Run: headless pygame with SDL's dummy video driver; simulated clock (each Clock.tick advances the game by its frame time, no real sleeping); random seed 0; keys injected as events and as key.get_pressed() state; mouse plan: one left click at the window centre at the start of phase 2, then a move to the lower-right quarter at the start of phase 3.
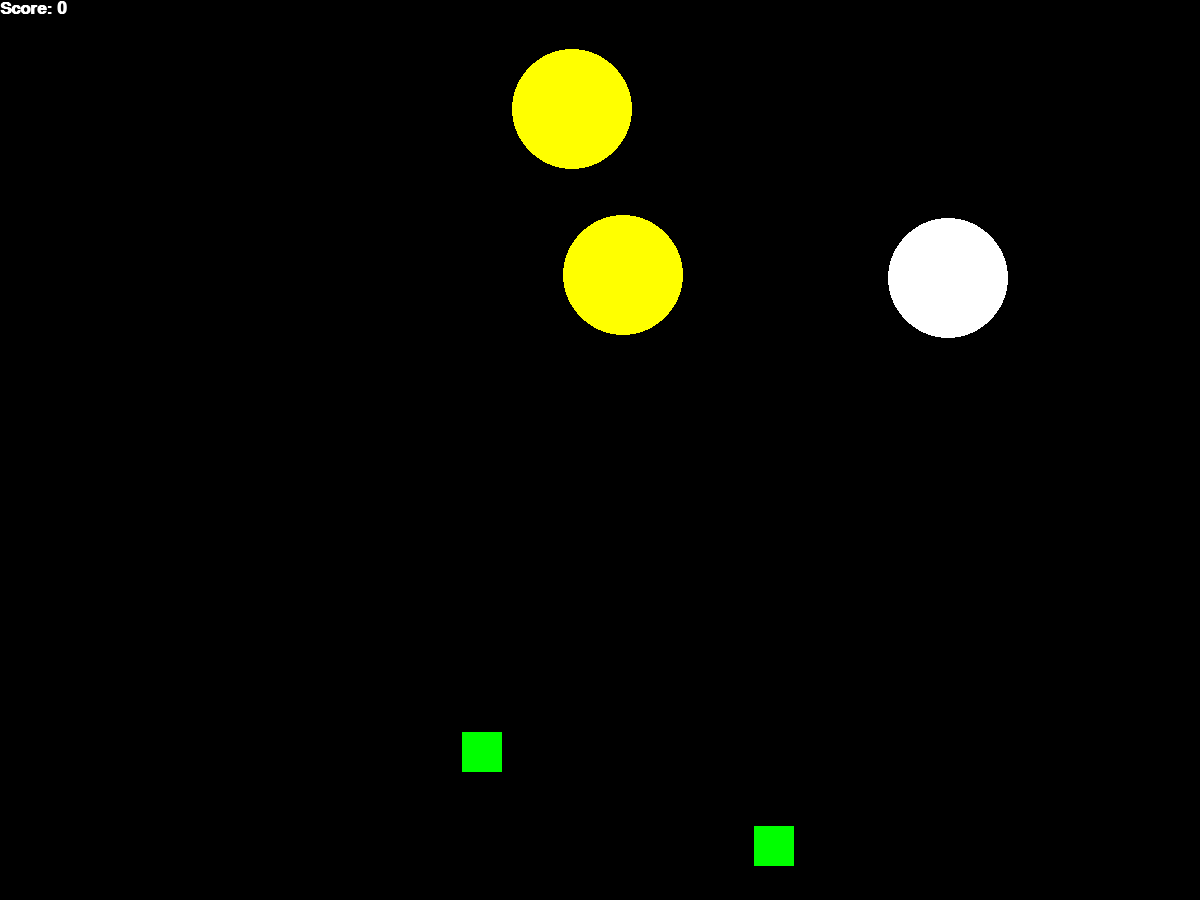
Frame 1 of 4 · flips 1–60 · no input
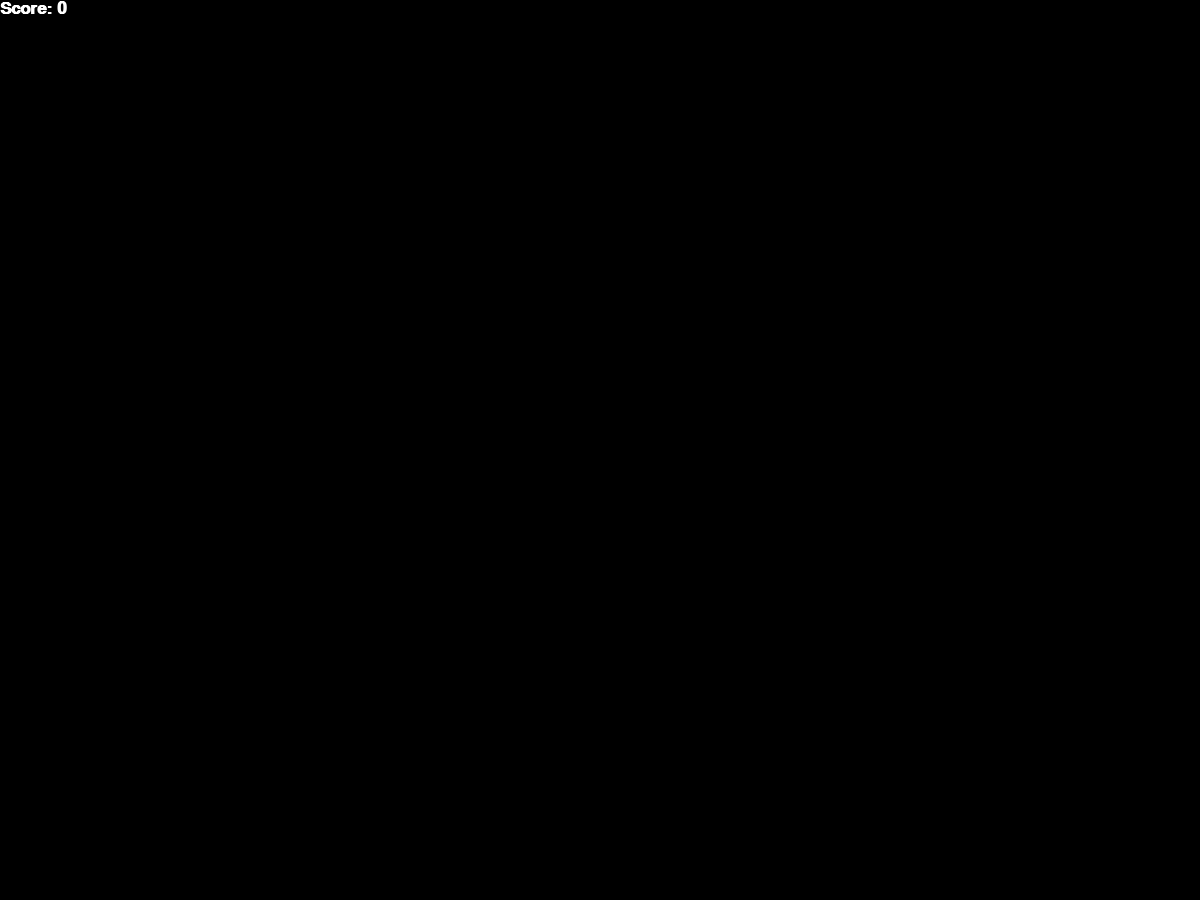
Frame 2 of 4 · flips 61–180 · clicked the window centre · tapped SPACE, RETURN · held RIGHT (→), D
Frame 3 of 4 · flips 181–300 · moved the mouse to the lower-right quarter · held DOWN (↓), S · screen unchanged from frame 2, image omitted
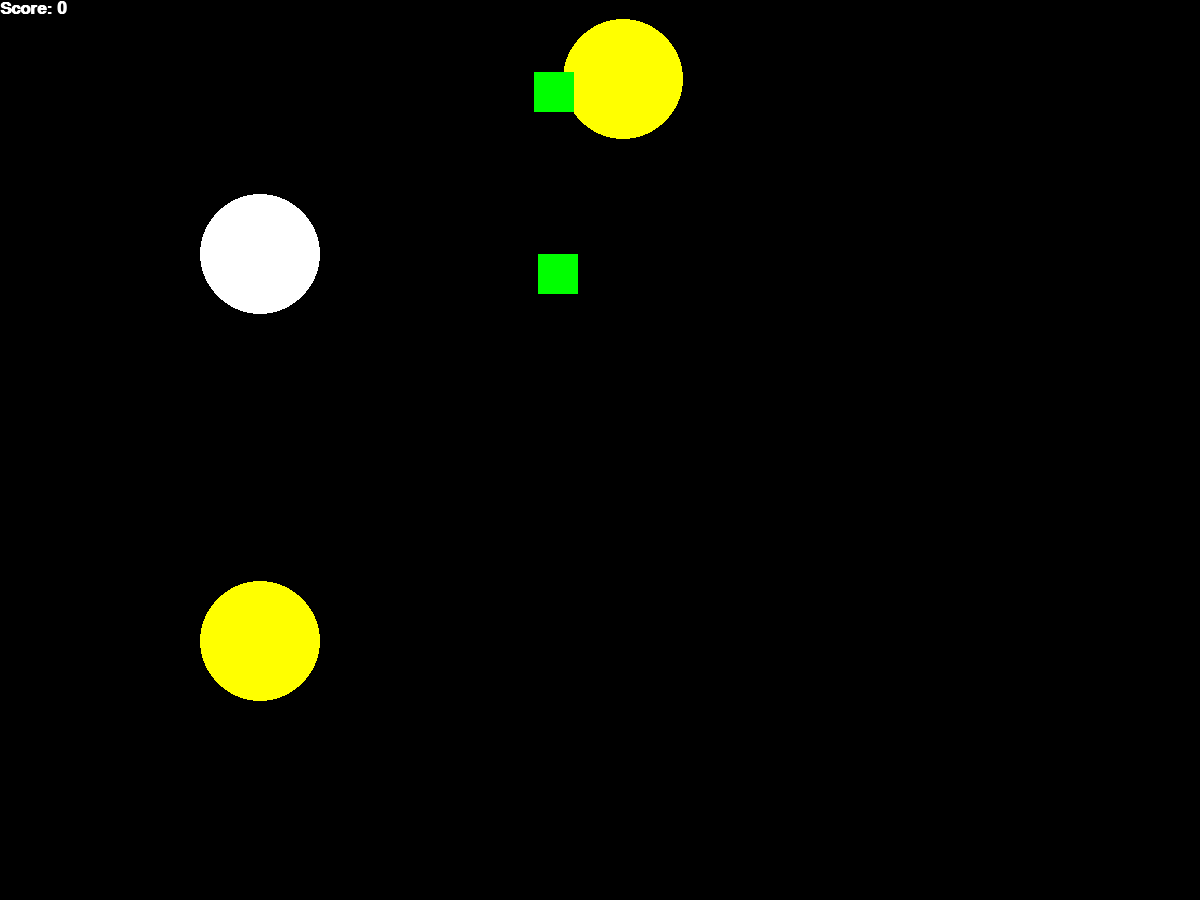
Frame 4 of 4 · flips 301–420 · held LEFT (←), A, UP (↑), W

The pygame program that drew these frames:

import pygame
from pygame.draw import *
import random
from math import sin, cos, pi

COLORS = {
    'WHITE': 0xFFFFFF,
    'RED': 0xFF0000,
    'BLUE': 0x0000FF,
    'YELLOW': 0xFFFF00,
    'GREEN': 0x00FF00,
    'MAGENTA': 0xFF00FF,
    'CYAN': 0x00FFFF,
    'BLACK': 0x0,
}
balls = []
rects = []


def main():
    """
    Initializes pygame Surface, defines event handling loop.
    """
    pygame.init()

    FPS = 50
    s_size = (1200, 900)
    screen = pygame.display.set_mode(s_size)
    screen.fill(COLORS['BLACK'])

    score = 0

    ball_number = 3
    v_max = 15
    radius = 60
    balls.extend(coord_calc(
        ball_number,
        s_size[0],
        s_size[1],
        radius,
        v_max
    ))
    rect_number = 2
    rects.extend(coord_calc(
        rect_number,
        s_size[0],
        s_size[1],
        2 * radius // 3,
        v_max
    ))

    pygame.display.update()
    clock = pygame.time.Clock()
    finished = False

    # timer init conditions
    is_showing = True
    start_time = pygame.time.get_ticks()
    show_screen_t = 2  # 2 seconds
    hide_screen_t = 5
    lap = show_screen_t

    while not finished:
        clock.tick(FPS)
        for event in pygame.event.get():
            if event.type == pygame.QUIT:
                finished = True
            elif event.type == pygame.MOUSEBUTTONDOWN:
                score += count_score(event, balls + rects, v_max, s_size)

        start_time, lap, is_showing = timer(
            pygame.time.get_ticks(),
            start_time,
            lap,
            show_screen_t,
            hide_screen_t,
            is_showing,
        )

        screen.fill(COLORS['BLACK'])
        show_score(screen, score)
        move_elements(balls + rects, *s_size)
        if is_showing:
            show_balls(screen, balls)
            show_rects(screen, rects)

        pygame.display.update()
    pygame.quit()


def coord_calc(n, max_x, max_y, size, v_max):
    """
    Calculates coordinates for n items and puts in `lst`
    :param n: item amount
    :param max_x: window's max width
    :param max_y: window's max height
    :param size: size of the item
    :param v_max: full velocity
    :return: list with items
    """
    elems = []
    for i in range(n):
        angle = 2 * pi * random.random()
        elems.append({
            'x': random.randint(100, max_x - 100),
            'y': random.randint(100, max_y - 100),
            'r': size,
            'vx': int(v_max * cos(angle)),
            'vy': int(v_max * sin(angle)),
            'color': random.choice(list(COLORS.values())[:-1]),  # removing BLACK color
        })
    return elems


def move_elements(elems, w, h):
    """
    Change elements' coordinates and check whether they should bounce the wall.

    :param elems: list of dictionaries with elements' parameters
    :param w: width of window
    :param h: height of window
    :return: None
    """
    for item in elems:
        if item['x'] < item['r'] or w - item['x'] < item['r']:
            item['vx'] *= -1
        if item['y'] < item['r'] or h - item['y'] < item['r']:
            item['vy'] *= -1
        item['x'] += item['vx']
        item['y'] += item['vy']


def show_balls(surface, balls):
    """
    Draws balls on `surface` object.

    :param surface: pygame Surface object
    :param balls: list of dictionaries with balls' data.
    :return: None
    """
    for item in balls:
        circle(surface, item['color'], (item['x'], item['y']), item['r'])


def show_rects(surface, rects):
    """
    Draws balls on `surface` object.

    :param surface: pygame Surface object
    :param rects: list of dictionaries with balls' data.
    :return: None
    """
    for item in rects:
        x = item['x'] - item['r'] // 2
        y = item['y'] - item['r'] // 2
        rect(surface, item['color'], (x, y, item['r'], item['r']))


def count_score(event, elems, v_max, s_size):
    """
    Checks whether click is on area of any element.
    If yes, returns 1 and changes element's parameters.

    :param event: pygame Event object
    :param elems: list of dictionaries with balls' data.
    :param v_max: full velocity module
    :param s_size: screen's (width, height)
    :return: score if click was on element, 0 otherwise
    """
    x, y = event.pos
    for item in elems:
        touching, res = is_touching(item, x, y)
        if touching:
            new = coord_calc(1, s_size[0], s_size[1], item['r'], v_max)[0]  # get new coords
            for k in new.keys():
                if k == 'r':
                    continue
                item[k] = new[k]
            break
    return res


def is_touching(item, click_x, click_y):
    """
    Determines if click was on the item in `balls` or `rects`.
    If yes returns tuple with (True, score).

    :param item: item in `balls` or `rects`
    :param click_x: click x-coordinate
    :param click_y: click y-coordinate
    :return: (True, score) or (False, 0)
    """
    touching = False
    res = 0
    if item in rects:
        dist_x = abs(item['x'] - click_x)
        dist_y = abs(item['y'] - click_y)
        if dist_x <= item['r'] and dist_y <= item['r']:
            touching = True
            res = 3
    else:
        distance = ((item['x'] - click_x) ** 2 + (item['y'] - click_y) ** 2) ** 0.5
        if distance <= item['r']:
            touching = True
            res = 1

    return touching, res


def show_score(surface, score):
    """
    Draws player's score in top left corner of `screen`.

    :param surface: pygame Surface object
    :param score: player's score
    :return: None
    """
    font = pygame.font.SysFont('arial', 25, True)
    text = font.render("Score: {}".format(score), True, (255, 255, 255))
    surface.blit(text, text.get_rect())


def timer(curr_time, str_time, lap, show_t, hide_t, is_showing):
    """
    Checks if current time is bigger than timer start time + lap time.
    If true balls showing condition changes.
    Lap time also changes in order to provide different show/hide interval.

    :param curr_time: current time in milliseconds
    :param str_time: timer start time in milliseconds
    :param lap: lap time in seconds
    :param show_t: screen showing time in seconds
    :param hide_t: screen hiding time in seconds
    :param is_showing: Bool, if True balls can be seen.
    :return: new (start time, lap time, is_showing)
    """
    if (curr_time - str_time) / 1000 >= lap:
        is_showing = not is_showing
        str_time = curr_time
        if lap == show_t:
            lap = hide_t
        else:
            lap = show_t
    return str_time, lap, is_showing


if __name__ == '__main__':
    main()
